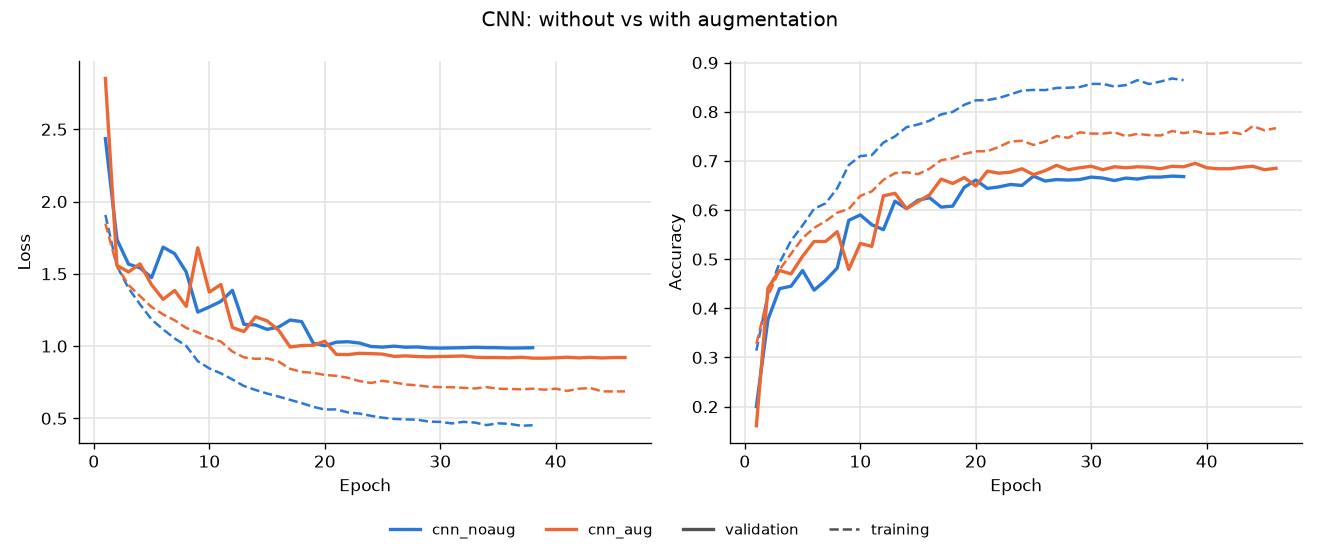

Values plotted in this chart, from the file beside it:
run, epochs, best_val_loss, best_epoch, val_acc_at_best, train_acc_at_best, val_loss_last, train_acc_last, val_acc_last
cnn_noaug, 38, 0.9859, 30, 0.667, 0.8566, 0.9886, 0.8642, 0.668
cnn_aug, 46, 0.9163, 39, 0.695, 0.7602, 0.9208, 0.7666, 0.685
